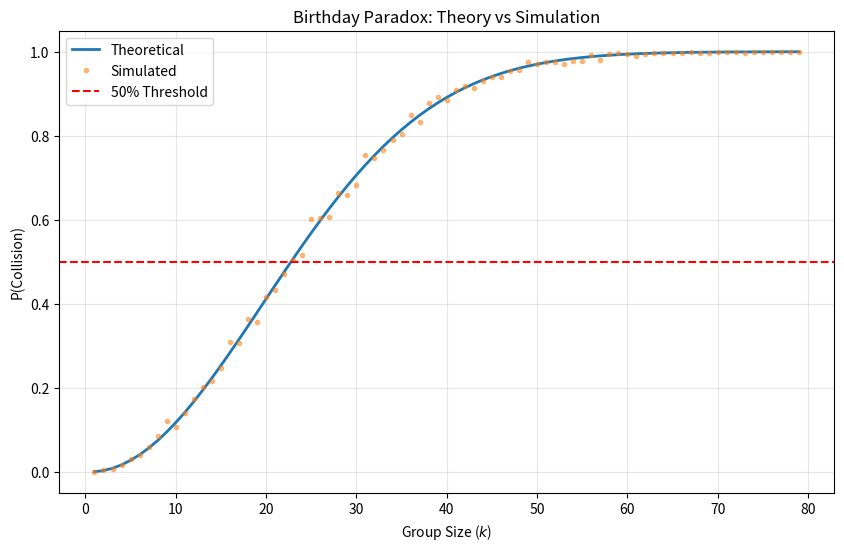
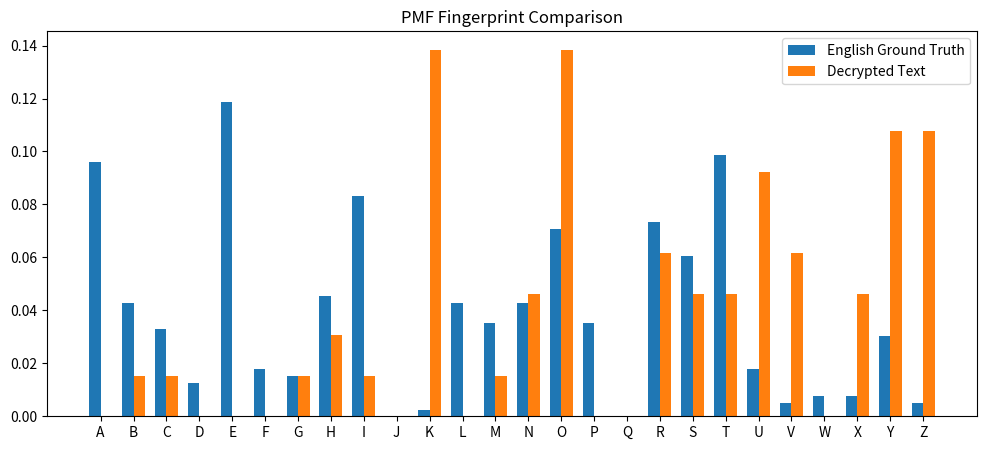

Reproduce these figures in Python, in order.
import numpy as np
import matplotlib.pyplot as plt
import string

# Reproducibility is key for grading
np.random.seed(42)

# ==========================================
# 1. Probability Spaces: The Birthday Paradox
# ==========================================

def theoretical_birthday_prob(k, days=365):
    """
    Computes the exact probability of at least two people sharing a birthday.
    Formula: 1 - P(all unique)
    """
    if k > days:
        return 1.0

    # TODO: Calculate P(unique)
    # Hint: (365/365) * (364/365) * ...
    # You can use np.arange or a simple loop.
    prob_unique = 1.0

    # <YOUR CODE HERE>
    for i in range(k):
        prob_unique *= (days-i)/(days)

    return 1.0 - prob_unique

def simulate_birthday_prob(k, num_trials=5000, days=365):
    """
    Estimates probability via Monte Carlo.
    """
    collisions = 0

    for _ in range(num_trials):
        # TODO: Generate k random integers in range [0, days)
        # <YOUR CODE HERE>
        birtdays = np.random.randint(0,days,size=k)
        # TODO: Check if there are duplicates
        # Hint: Comparison of len(list) vs len(set(list)) is a fast check.
        # <YOUR CODE HERE>
        if(len(set(birtdays))) < k:
            collisions+=1

    return collisions / num_trials

def run_section_1():
    print("--- Section 1: Birthday Paradox ---")
    k_values = range(1, 80) # Sufficient range to see the curve
    theory = []
    sim = []

    print("Running simulation (this may take a few seconds)...")
    for k in k_values:
        theory.append(theoretical_birthday_prob(k))
        sim.append(simulate_birthday_prob(k, num_trials=1000))

    # Plotting for Report
    plt.figure(figsize=(10, 6))
    plt.plot(k_values, theory, label='Theoretical', linewidth=2)
    plt.plot(k_values, sim, 'o', label='Simulated', alpha=0.5, markersize=3)
    plt.axhline(0.5, color='r', linestyle='--', label='50% Threshold')
    plt.xlabel('Group Size ($k$)')
    plt.ylabel('P(Collision)')
    plt.title('Birthday Paradox: Theory vs Simulation')
    plt.legend()
    plt.grid(True, alpha=0.3)
    plt.show()

# ==========================================
# 2. Conditional Probability: Spam Filter
# ==========================================

# Vocabulary and Probabilities from Assignment Table
vocab = {
    "free":    {"P_w_spam": 0.4,  "P_w_ham": 0.05},
    "prize":   {"P_w_spam": 0.2,  "P_w_ham": 0.01},
    "meeting": {"P_w_spam": 0.05, "P_w_ham": 0.5}
}

P_spam_prior = 0.3
P_ham_prior = 0.7

def classify_email(email_words):
    """
    Returns unnormalized scores for Spam and Ham.
    Score = Prior * Product(P(w|class))
    """
    # TODO: Initialize scores with Priors
    score_spam = P_spam_prior
    score_ham = P_ham_prior
    # <YOUR CODE HERE>

    for word in email_words:
        if word in vocab:
            # TODO: Multiply by P(word | class) for both classes
            # <YOUR CODE HERE>
            score_spam *= vocab[word]["P_w_spam"]
            score_ham *= vocab[word]["P_w_ham"]

    return score_spam, score_ham

def run_section_2():
    print("\n--- Section 2: Spam Classification ---")
    message = ["free", "meeting"]

    spam_score, ham_score = classify_email(message)

    print(f"Message: {message}")
    print(f"Score (Spam): {spam_score:.6f}") # Record this in Report
    print(f"Score (Ham):  {ham_score:.6f}")  # Record this in Report

    winner = "Spam" if spam_score > ham_score else "Ham"
    print(f"Prediction: {winner}")

# ==========================================
# 3. Discrete RVs: Caesar Cipher
# ==========================================

ENGLISH_CORPUS = """
probability theory is the branch of mathematics concerned with probability
although there are several different probability interpretations probability
theory treats the concept in a rigorous mathematical manner by expressing it
through a set of axioms typically these axioms formalize probability in terms
of a probability space which assigns a measure taking values between zero and
one termed the probability measure to a set of outcomes called the sample space
""".replace("\n", " ")

CIPHER_TEXT = "ZNK COXYZ YKV ZU YURBOTM ZNK VXKIOYOUT VXUHRKS OY ZU KROSOTGZK ZNK OSVUYYOHRK"

def get_pmf(text):
    """
    Computes P(Letter) for all A-Z. Returns a vector of length 26
    """
    # Helper to stick to A-Z
    text = ''.join([c.upper() for c in text if c.isalpha()])
    total = len(text)
    counts = np.zeros(26)  # burda biz Ani cixirqki Anin ASCII si bize 65 verir ve meselen Cden cixanda 2 qalir buda listeki 3cu element olur, bizede ele bu lazimdi

    # TODO: Populate counts.
    # Hint: ord('A') returns 65. Index = ord(char) - 65.
    # <YOUR CODE HERE>

    for char in text:
        index = ord(char) - 65 # ord(char) - ord('A')
        counts[index]+=1

    # Ps. ord(char)-ASCII deki qarsiqliqini qaytarir
    return counts / total if total > 0 else counts

def run_section_3():
    print("\n--- Section 3: Cryptanalysis ---")
    english_pmf = get_pmf(ENGLISH_CORPUS)
    def decrypt_caesar(cipher_text, english_pmf_ref):
        best_shift = 0
        best_decrypted_text = cipher_text # Placeholder
        return best_shift, best_decrypted_text


    shift, decrypted = decrypt_caesar(CIPHER_TEXT, english_pmf)
    decrypted_pmf = get_pmf(decrypted)

    print(f"Detected Shift: {shift}")
    print(f"Decrypted Snippet: {decrypted[:50]}...") 

    # Comparison Plot
    letters = list(string.ascii_uppercase)
    x = np.arange(len(letters))

    plt.figure(figsize=(12, 5))
    width = 0.35
    plt.bar(x - width/2, english_pmf, width, label='English Ground Truth')
    plt.bar(x + width/2, decrypted_pmf, width, label='Decrypted Text')
    plt.xticks(x, letters)
    plt.title('PMF Fingerprint Comparison')
    plt.legend()
    plt.show()


if __name__ == "__main__":
    run_section_1()
    run_section_2()
    run_section_3() 